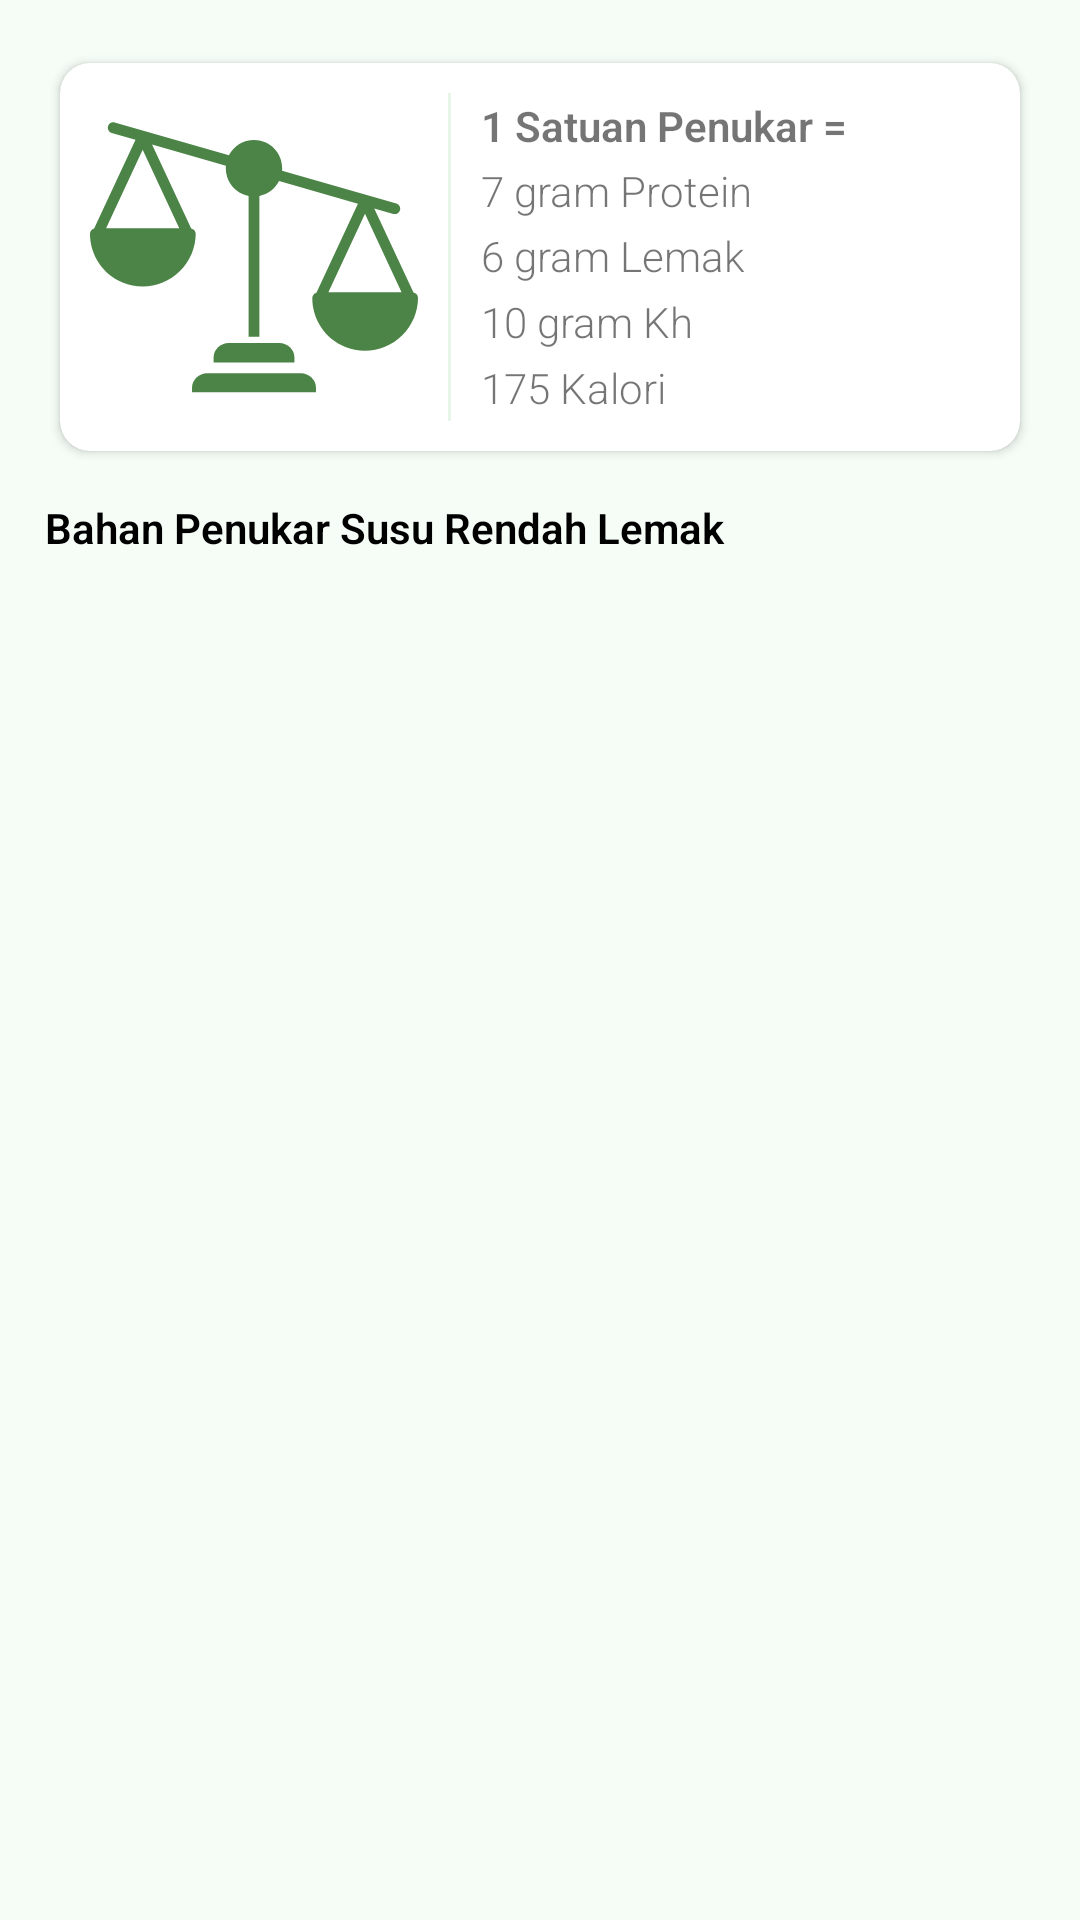

The Android layout XML behind this screen, and the referenced resources:
<!-- AndroidManifest.xml: application theme AppThemeNoActionBar -->
<!-- res/layout/fragment_susu_rendah_lemak.xml -->
<?xml version="1.0" encoding="utf-8"?>
<LinearLayout xmlns:android="http://schemas.android.com/apk/res/android"
    xmlns:app="http://schemas.android.com/apk/res-auto"
    android:layout_width="match_parent"
    android:layout_height="match_parent"
    android:background="@color/colorBackground"
    android:orientation="vertical"
    android:padding="15dp">

    <androidx.cardview.widget.CardView
        android:layout_width="match_parent"
        android:layout_height="wrap_content"
        android:elevation="1dp"
        app:cardCornerRadius="10dp"
        app:cardUseCompatPadding="true">

        <LinearLayout
            android:layout_width="match_parent"
            android:layout_height="wrap_content"
            android:orientation="horizontal"
            android:padding="10dp">

            <ImageView
                android:layout_width="0dp"
                android:layout_height="wrap_content"
                android:layout_weight="4"
                android:adjustViewBounds="true"
                android:paddingEnd="10dp"
                android:src="@drawable/ic_balance" />

            <View
                android:layout_width="1dp"
                android:layout_height="match_parent"
                android:background="@color/colorExtraLightGreen" />

            <LinearLayout
                android:layout_width="0dp"
                android:layout_height="match_parent"
                android:layout_weight="6"
                android:orientation="vertical"
                android:paddingStart="10dp">

                <TextView
                    android:layout_width="match_parent"
                    android:layout_height="0dp"
                    android:layout_weight="1"
                    android:gravity="center_vertical"
                    android:text="@string/satu_satuan_penukar_eq"
                    android:textStyle="bold" />

                <TextView
                    android:layout_width="match_parent"
                    android:layout_height="0dp"
                    android:layout_weight="1"
                    android:gravity="center_vertical"
                    android:text="@string/tujuh_gram_protein" />

                <TextView
                    android:layout_width="match_parent"
                    android:layout_height="0dp"
                    android:layout_weight="1"
                    android:gravity="center_vertical"
                    android:text="@string/enam_gram_lemak" />

                <TextView
                    android:layout_width="match_parent"
                    android:layout_height="0dp"
                    android:layout_weight="1"
                    android:gravity="center_vertical"
                    android:text="@string/sepuluh_gram_kh" />

                <TextView
                    android:layout_width="match_parent"
                    android:layout_height="0dp"
                    android:layout_weight="1"
                    android:gravity="center_vertical"
                    android:text="@string/seratustujuhpuluhlima_kalori" />
            </LinearLayout>
        </LinearLayout>

    </androidx.cardview.widget.CardView>

    <TextView
        android:layout_width="match_parent"
        android:layout_height="wrap_content"
        android:layout_marginTop="10dp"
        android:text="@string/bahan_penukar_susu_rendah_lemak"
        android:textColor="@color/colorBlack"
        android:textStyle="bold" />

    <androidx.recyclerview.widget.RecyclerView
        android:id="@+id/recyclerView"
        android:layout_width="match_parent"
        android:layout_height="match_parent"
        android:layout_marginTop="8dp" />

</LinearLayout>
<!-- resources referenced by this layout -->
<resources>
  <color name="colorBackground">#F6FDF6</color>
  <color name="colorBlack">#000</color>
  <color name="colorExtraLightGreen">#E8F5E9</color>
  <!-- drawable ic_balance (drawable) -->
  <vector xmlns:android="http://schemas.android.com/apk/res/android"
      android:width="512dp"
      android:height="512dp"
      android:viewportWidth="486.912"
      android:viewportHeight="486">
    <path
        android:pathData="m313.055,415.301h-139.199c-12.129,0 -22.398,9.5 -22.398,21.637v6.363h184v-6.363c0,-12.137 -10.273,-21.637 -22.402,-21.637zM313.055,415.301"
        android:fillColor="#4B8446"/>
    <path
        android:pathData="m281.055,370.301h-75.199c-12.129,0 -22.398,9.5 -22.398,21.637v7.363h120v-7.363c0,-12.137 -10.273,-21.637 -22.402,-21.637zM281.055,370.301"
        android:fillColor="#4B8446"/>
    <path
        android:pathData="m480.223,295.777 l-58.266,-124.809 28.391,8.148c4.242,1.199 8.656,-1.254 9.871,-5.492 1.215,-4.234 -1.223,-8.656 -5.457,-9.887l-169.633,-48.676c0.098,-1.203 0.168,-2.41 0.168,-3.637 0.004,-19.34 -13.25,-36.16 -32.051,-40.68 -18.805,-4.523 -38.258,4.438 -47.043,21.668l-169.637,-48.676c-4.223,-1.152 -8.586,1.305 -9.793,5.512 -1.203,4.207 1.191,8.602 5.383,9.867l35.418,10.164 -61.441,131.609c-3.594,0.863 -6.129,4.074 -6.133,7.77 -0.012,31.656 19.07,60.195 48.328,72.281 29.258,12.086 62.918,5.336 85.254,-17.098 14.879,-14.508 23.289,-34.398 23.328,-55.184 -0.004,-3.906 -2.832,-7.242 -6.688,-7.883l-58.105,-124.453 109.668,31.465c-0.102,1.203 -0.168,2.41 -0.168,3.637 0.027,20.012 14.199,37.211 33.84,41.063v208.813h16v-208.813c12.613,-2.48 23.391,-10.609 29.25,-22.051l116.992,33.57 -61.566,131.883c-3.594,0.863 -6.129,4.074 -6.133,7.77 -0.012,31.656 19.07,60.195 48.328,72.281 29.258,12.086 62.918,5.336 85.254,-17.098 14.879,-14.508 23.289,-34.398 23.328,-55.184 -0.004,-3.906 -2.832,-7.242 -6.688,-7.883zM132.512,200.301h-108.617l54.309,-116.32zM353.895,295.301 L408.203,178.98 462.512,295.301zM353.895,295.301"
        android:fillColor="#4B8446"/>
  </vector>
  <string name="bahan_penukar_susu_rendah_lemak">Bahan Penukar Susu Rendah Lemak</string>
  <string name="enam_gram_lemak">6 gram Lemak</string>
  <string name="satu_satuan_penukar_eq">1 Satuan Penukar =</string>
  <string name="sepuluh_gram_kh">10 gram Kh</string>
  <string name="seratustujuhpuluhlima_kalori">175 Kalori</string>
  <string name="tujuh_gram_protein">7 gram Protein</string>
  <style name="AppThemeNoActionBar" parent="Theme.AppCompat.Light.NoActionBar">
          
          <item name="colorPrimary">@color/colorPrimary</item>
          <item name="colorPrimaryDark">@color/colorPrimaryDark</item>
          <item name="colorAccent">@color/colorAccent</item>
          <item name="android:fontFamily">sans-serif-light</item>
      </style>
  <color name="colorPrimary">#4C8347</color>
  <color name="colorPrimaryDark">#1B5E20</color>
  <color name="colorAccent">#D63F4F</color>
</resources>
